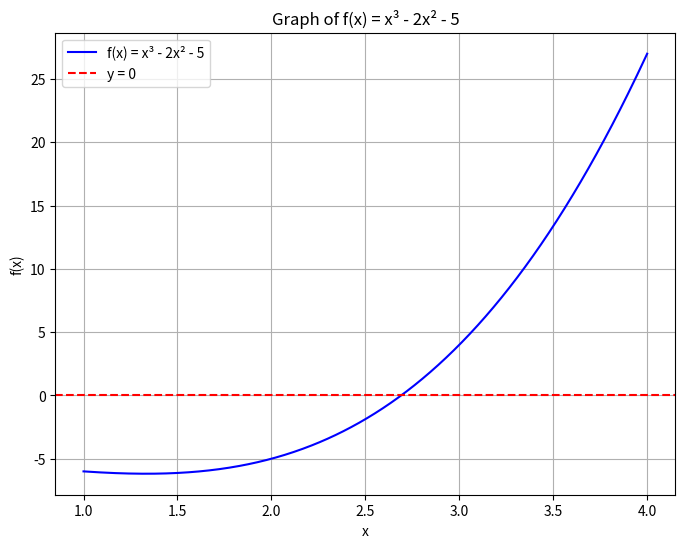

This chart was generated by the following Python code:
# Here is the imported libraries, matplotlib.pyplot to plot the graph of the function, scipy.optimize.fsolve
# for solving non-linear equations, in our task it is used for exact root of the equation numerically
import numpy as np
import matplotlib.pyplot as plt
from scipy.optimize import fsolve

def f(x): # Here is defining of the function
    return x**3 - 2*x**2 - 5

# First, we should plot the graph, so we define the range for x
x = np.linspace(1, 4, 500) #It generates an array of 500 equally spaced values between 1 and 4
y = f(x)  # This computes f(x) for all x values

# Plot the graph part
plt.figure(figsize=(8, 6)) # this sets the size of the plot
plt.plot(x, y, label='f(x) = x³ - 2x² - 5', color='blue') #plots the function color as a blue curve
plt.axhline(0, color='red', linestyle='--', label='y = 0')  # Horizontal line for y = 0
plt.title('Graph of f(x) = x³ - 2x² - 5')
plt.xlabel('x')
plt.ylabel('f(x)')
plt.legend() #help to label and identify the different data in graph
plt.grid(True) #add the grid on the plot
plt.show() #displays the plot

# Looking at the graph I found Approximate root
approx_root = 2.6

# Here is Calculation of f(x) for the approximate root
approx_value = f(approx_root)
print(f"Approximate root: {approx_root}")
print(f"Value of f({approx_root}) = {approx_value}")

# It is Calculation of exact root using fsolve
exact_root = fsolve(f, approx_root)[0]  # Initial guess is the approximate root
print(f"Exact root: {exact_root}")

# Calculating the absolute error by comparing the approximate root (from the graph)
# and the exact root which we find by fsolve
absolute_error = abs(exact_root - approx_root)
print(f"Absolute error: {absolute_error}")
